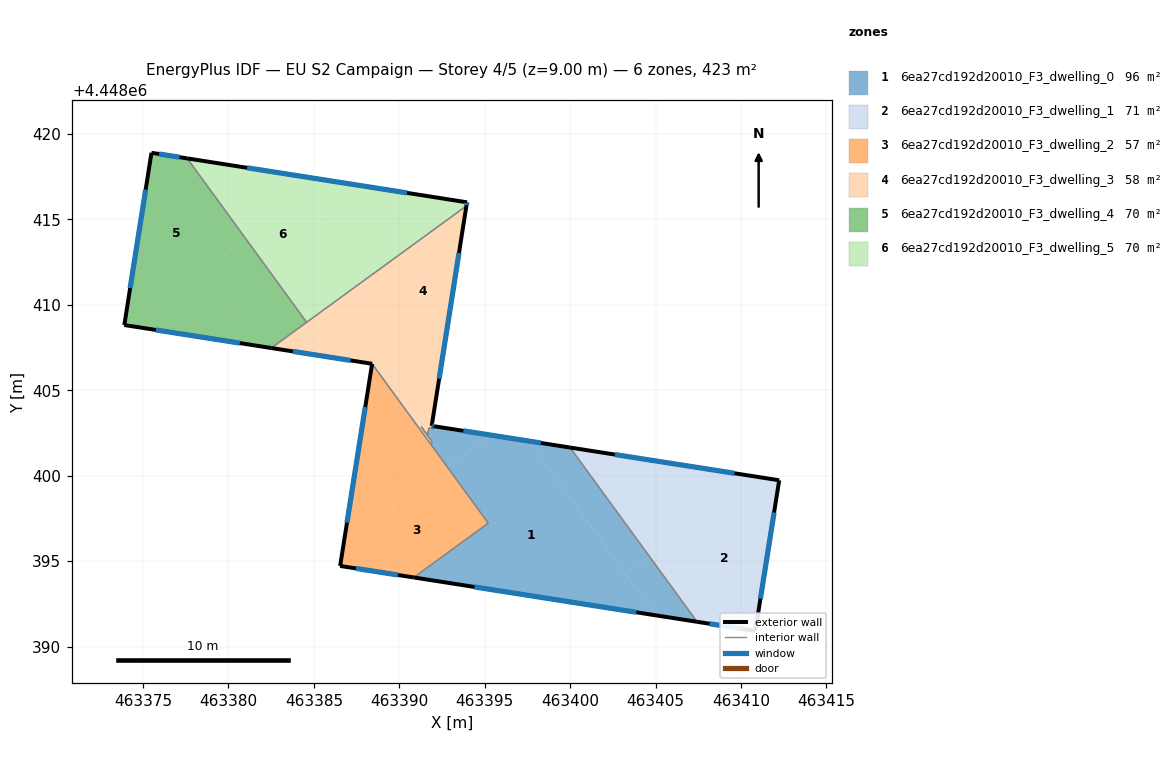
=== STOREY PLAN SPEC (per zone: floor XY polygon, exterior-wall plan segments, windows/doors) ===
zone 1: 6ea27cd192d20010_F3_dwelling_0  (95.8 m²)
  floor: (463397.58, 4448402.03) (463405.01, 4448391.83) (463390.85, 4448394.04) (463395.21, 4448397.22) (463392.82, 4448400.50) (463395.38, 4448402.37)
  floor: (463404.64, 4448395.27) (463407.43, 4448391.45) (463405.01, 4448391.83) (463403.24, 4448394.25)
  floor: (463395.38, 4448402.37) (463392.82, 4448400.50) (463391.87, 4448401.80) (463391.91, 4448402.00) (463391.28, 4448402.86) (463391.66, 4448402.35) (463391.72, 4448402.79) (463392.02, 4448402.74) (463392.05, 4448402.89)
  floor: (463399.99, 4448401.65) (463404.64, 4448395.27) (463403.24, 4448394.25) (463397.58, 4448402.03)
  exterior wall: (463399.99, 4448401.65) – (463392.05, 4448402.89)  [8.0 m]
    window: (463398.29, 4448401.92) – (463393.75, 4448402.63)  [7.9 m²]
  exterior wall: (463390.85, 4448394.04) – (463407.43, 4448391.45)  [16.8 m]
    window: (463394.40, 4448393.49) – (463403.88, 4448392.00)  [16.5 m²]
  interior walls: 10
zone 2: 6ea27cd192d20010_F3_dwelling_1  (70.7 m²)
  floor: (463412.24, 4448399.73) (463410.84, 4448390.91) (463407.43, 4448391.45) (463404.64, 4448395.27) (463411.02, 4448399.92)
  floor: (463411.02, 4448399.92) (463404.64, 4448395.27) (463400.00, 4448401.65)
  exterior wall: (463412.24, 4448399.73) – (463400.00, 4448401.65)  [12.4 m]
    window: (463409.62, 4448400.14) – (463402.62, 4448401.24)  [12.1 m²]
  exterior wall: (463410.84, 4448390.91) – (463412.24, 4448399.73)  [8.9 m]
    window: (463411.14, 4448392.80) – (463411.94, 4448397.84)  [8.8 m²]
  exterior wall: (463407.43, 4448391.45) – (463410.84, 4448390.91)  [3.5 m]
    window: (463408.16, 4448391.33) – (463410.11, 4448391.03)  [3.4 m²]
  interior walls: 2
zone 3: 6ea27cd192d20010_F3_dwelling_2  (57.3 m²)
  floor: (463392.82, 4448400.50) (463395.21, 4448397.22) (463390.85, 4448394.04) (463386.54, 4448394.72) (463386.75, 4448396.08)
  floor: (463388.41, 4448406.55) (463392.82, 4448400.50) (463386.75, 4448396.08)
  exterior wall: (463386.54, 4448394.72) – (463390.85, 4448394.04)  [4.4 m]
    window: (463387.46, 4448394.57) – (463389.92, 4448394.19)  [4.3 m²]
  exterior wall: (463388.41, 4448406.55) – (463386.54, 4448394.72)  [12.0 m]
    window: (463388.01, 4448404.02) – (463386.94, 4448397.25)  [11.7 m²]
  interior walls: 3
zone 4: 6ea27cd192d20010_F3_dwelling_3  (57.9 m²)
  floor: (463393.93, 4448415.79) (463392.27, 4448405.30) (463387.85, 4448411.37)
  floor: (463384.60, 4448408.99) (463386.11, 4448406.91) (463382.51, 4448407.47) (463384.58, 4448408.98)
  floor: (463387.85, 4448411.37) (463392.27, 4448405.30) (463391.90, 4448402.92) (463392.05, 4448402.89) (463392.02, 4448402.74) (463391.72, 4448402.79) (463391.66, 4448402.35) (463391.28, 4448402.86) (463391.91, 4448402.00) (463391.87, 4448401.80) (463388.41, 4448406.55) (463386.11, 4448406.91) (463384.60, 4448408.99)
  exterior wall: (463382.51, 4448407.47) – (463388.41, 4448406.55)  [6.0 m]
    window: (463383.77, 4448407.28) – (463387.14, 4448406.75)  [5.9 m²]
  exterior wall: (463391.90, 4448402.92) – (463393.93, 4448415.79)  [13.0 m]
    window: (463392.33, 4448405.67) – (463393.49, 4448413.03)  [12.8 m²]
  exterior wall: (463392.05, 4448402.89) – (463391.90, 4448402.92)  [0.2 m]
    window: (463392.01, 4448402.90) – (463391.93, 4448402.91)  [0.1 m²]
  interior walls: 9
zone 5: 6ea27cd192d20010_F3_dwelling_4  (70.4 m²)
  floor: (463377.59, 4448418.57) (463381.03, 4448413.85) (463374.09, 4448408.79) (463373.90, 4448408.82) (463375.49, 4448418.90)
  floor: (463381.03, 4448413.85) (463384.58, 4448408.98) (463382.51, 4448407.47) (463374.09, 4448408.79)
  exterior wall: (463377.59, 4448418.57) – (463375.49, 4448418.90)  [2.1 m]
    window: (463377.14, 4448418.64) – (463375.94, 4448418.83)  [2.1 m²]
  exterior wall: (463373.90, 4448408.82) – (463382.51, 4448407.47)  [8.7 m]
    window: (463375.75, 4448408.53) – (463380.67, 4448407.76)  [8.5 m²]
  exterior wall: (463375.49, 4448418.90) – (463373.90, 4448408.82)  [10.2 m]
    window: (463375.15, 4448416.74) – (463374.24, 4448410.98)  [10.0 m²]
  interior walls: 2
zone 6: 6ea27cd192d20010_F3_dwelling_5  (70.4 m²)
  floor: (463377.62, 4448418.57) (463381.05, 4448413.86) (463381.03, 4448413.85) (463377.59, 4448418.57)
  floor: (463393.96, 4448416.00) (463393.93, 4448415.79) (463387.85, 4448411.37) (463383.25, 4448417.68)
  floor: (463383.25, 4448417.68) (463387.85, 4448411.37) (463384.58, 4448408.98) (463381.03, 4448413.85) (463381.05, 4448413.86) (463377.62, 4448418.57) (463377.59, 4448418.57)
  exterior wall: (463393.93, 4448415.79) – (463393.96, 4448416.00)  [0.2 m]
    window: (463393.94, 4448415.84) – (463393.95, 4448415.96)  [0.2 m²]
  exterior wall: (463393.96, 4448416.00) – (463377.59, 4448418.57)  [16.6 m]
    window: (463390.45, 4448416.55) – (463381.09, 4448418.02)  [16.2 m²]
  interior walls: 2

=== DERIVED (storey summary) ===
Building: EU S2 Campaign
Storey: 4 of 5  (floor level z = 9.00 m)
Storey gross floor area: 422.5 m²
Zones on this storey: 6
  - 6ea27cd192d20010_F3_dwelling_0: floor 95.8 m²; exterior wall 24.8 m (74.5 m²); 2 window(s) 24.3 m²; WWR 32.7%
  - 6ea27cd192d20010_F3_dwelling_1: floor 70.7 m²; exterior wall 24.8 m (74.3 m²); 3 window(s) 24.3 m²; WWR 32.7%
  - 6ea27cd192d20010_F3_dwelling_2: floor 57.3 m²; exterior wall 16.3 m (49.0 m²); 2 window(s) 16.0 m²; WWR 32.7%
  - 6ea27cd192d20010_F3_dwelling_3: floor 57.9 m²; exterior wall 19.2 m (57.5 m²); 3 window(s) 18.8 m²; WWR 32.7%
  - 6ea27cd192d20010_F3_dwelling_4: floor 70.4 m²; exterior wall 21.0 m (63.1 m²); 3 window(s) 20.6 m²; WWR 32.7%
  - 6ea27cd192d20010_F3_dwelling_5: floor 70.4 m²; exterior wall 16.8 m (50.4 m²); 2 window(s) 16.5 m²; WWR 32.7%
Zone adjacency (shared interzone walls):
  - 6ea27cd192d20010_F3_dwelling_0 ↔ 6ea27cd192d20010_F3_dwelling_1
  - 6ea27cd192d20010_F3_dwelling_0 ↔ 6ea27cd192d20010_F3_dwelling_2
  - 6ea27cd192d20010_F3_dwelling_0 ↔ 6ea27cd192d20010_F3_dwelling_3
  - 6ea27cd192d20010_F3_dwelling_2 ↔ 6ea27cd192d20010_F3_dwelling_3
  - 6ea27cd192d20010_F3_dwelling_3 ↔ 6ea27cd192d20010_F3_dwelling_4
  - 6ea27cd192d20010_F3_dwelling_3 ↔ 6ea27cd192d20010_F3_dwelling_5
  - 6ea27cd192d20010_F3_dwelling_4 ↔ 6ea27cd192d20010_F3_dwelling_5